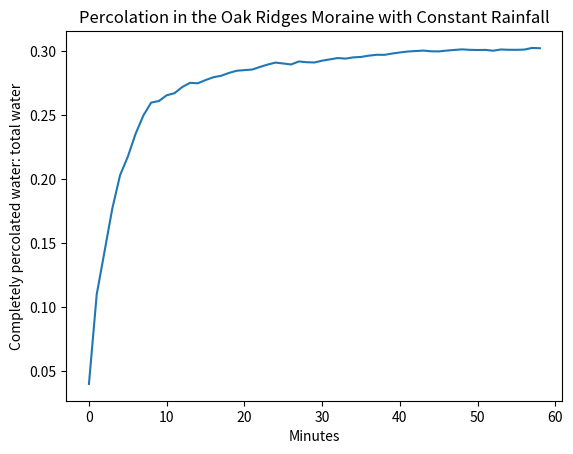

Recreate this plot in Python.

#Import relevant packages
import numpy as np 
from random import random
from math import sqrt,exp
import matplotlib.pyplot as plt

#Calibrated threshold probability
soil_probability = 0.02    # 2%

#num_pores1 x num_pores2 matrix
num_pores1 = 20          
num_pores2 = 20

#Depth of Oak Ridges Moraine
layers = 155   # metres

#Repititions of saoking the top layer with rainwater. Soaked = all pores have water
downpour_time = 60 #minutes

#The surface layer that's bombarded with rainwater (Matrix of ones)
soaked_lattice = np.ones([num_pores1,num_pores2])

def percolate(probability, lattice):
    """This function analyzes a lattice and percolates it. Each element has an 
    associated random number between 1 and 0. If the number is greater
    than the threshold probability, the fluid can pass through the pore"""
    lattice2 = np.ones([num_pores1,num_pores2])
    for i in range(num_pores1):
        for j in range(num_pores2):
            if probability < random():
                lattice2[i,j] = 0*lattice[i,j]
            else: 
                lattice2[i,j] = 1*lattice[i,j]          
    return lattice2

#each element in lattice_layersplus represents an array of layers after a downpour
#the total number of arrays represents the total number of downpour
#first downpour = first array, eighth downpour = eighth array

lattice_layersplus = [[] for _ in range(downpour_time)]

#Array of how much water in aquifer per min
aquifer = []

#Main loop
for l in range(downpour_time):
    #This is taking downpour l and percolating the surface soaked lattice 
    perc_lattice = percolate(soil_probability,soaked_lattice)
    lattice_layersplus[l].append(perc_lattice)
    
    #for determining lattice right below the surface
    if l == 0:
        lattice = soaked_lattice - perc_lattice
    else:
        lattice = soaked_lattice - perc_lattice + lattice_layersplus[l-1][1]
    
    #Next loop to get rid of stacking of fluid at pores
    for i in range(num_pores1):
        for j in range(num_pores2):
            if lattice[i,j] >= 2:
                lattice[i,j] = 1
            else:
                pass
        
    for w in range(layers):
        #Create a condition that saves the last layer before the aquifer
        if w == layers - 1:
            aquifer_check = lattice    
        else:
            pass
        #Percolate a layer
        perc_lattice = percolate(soil_probability, lattice)
        lattice_layersplus[l].append(perc_lattice)
#        plt.imshow(perc_lattice)
#        plt.show() 

        
        #Determine how much liquid made it to aquifer
        if w == layers - 1:
            aquifer_lattice = aquifer_check - perc_lattice
            aquifer_amount = np.sum(aquifer_lattice)
            aquifer.append(aquifer_amount)
        else: 
            pass
        
        #determine the composition of next layer to be percolated
        if l == 0:
            lattice = lattice - perc_lattice
        else:
            lattice = lattice - perc_lattice + lattice_layersplus[l-1][w]
        
        #Next loop to get rid of stacking of fluid at pores
        for i in range(num_pores1):
            for j in range(num_pores2):
                if lattice[i,j] >= 2:
                    lattice[i,j] = 1
                else:
                    pass

#Settting up array for plot representing percentage of total water in aquifer
ratioplot = []
Time = np.linspace(0, downpour_time, downpour_time+1)
for n in range(len(aquifer)-1):
    Ratio = np.sum(aquifer[:n+1])/(num_pores1*num_pores2*Time[n+1])
    ratioplot.append(Ratio)
 
     
#plotting properties
plt.plot(Time[:-2], ratioplot, label = 'o')
plt.title('Percolation in the Oak Ridges Moraine with Constant Rainfall')
plt.xlabel('Minutes')
plt.ylabel('Completely percolated water: total water' )
plt.show()
    